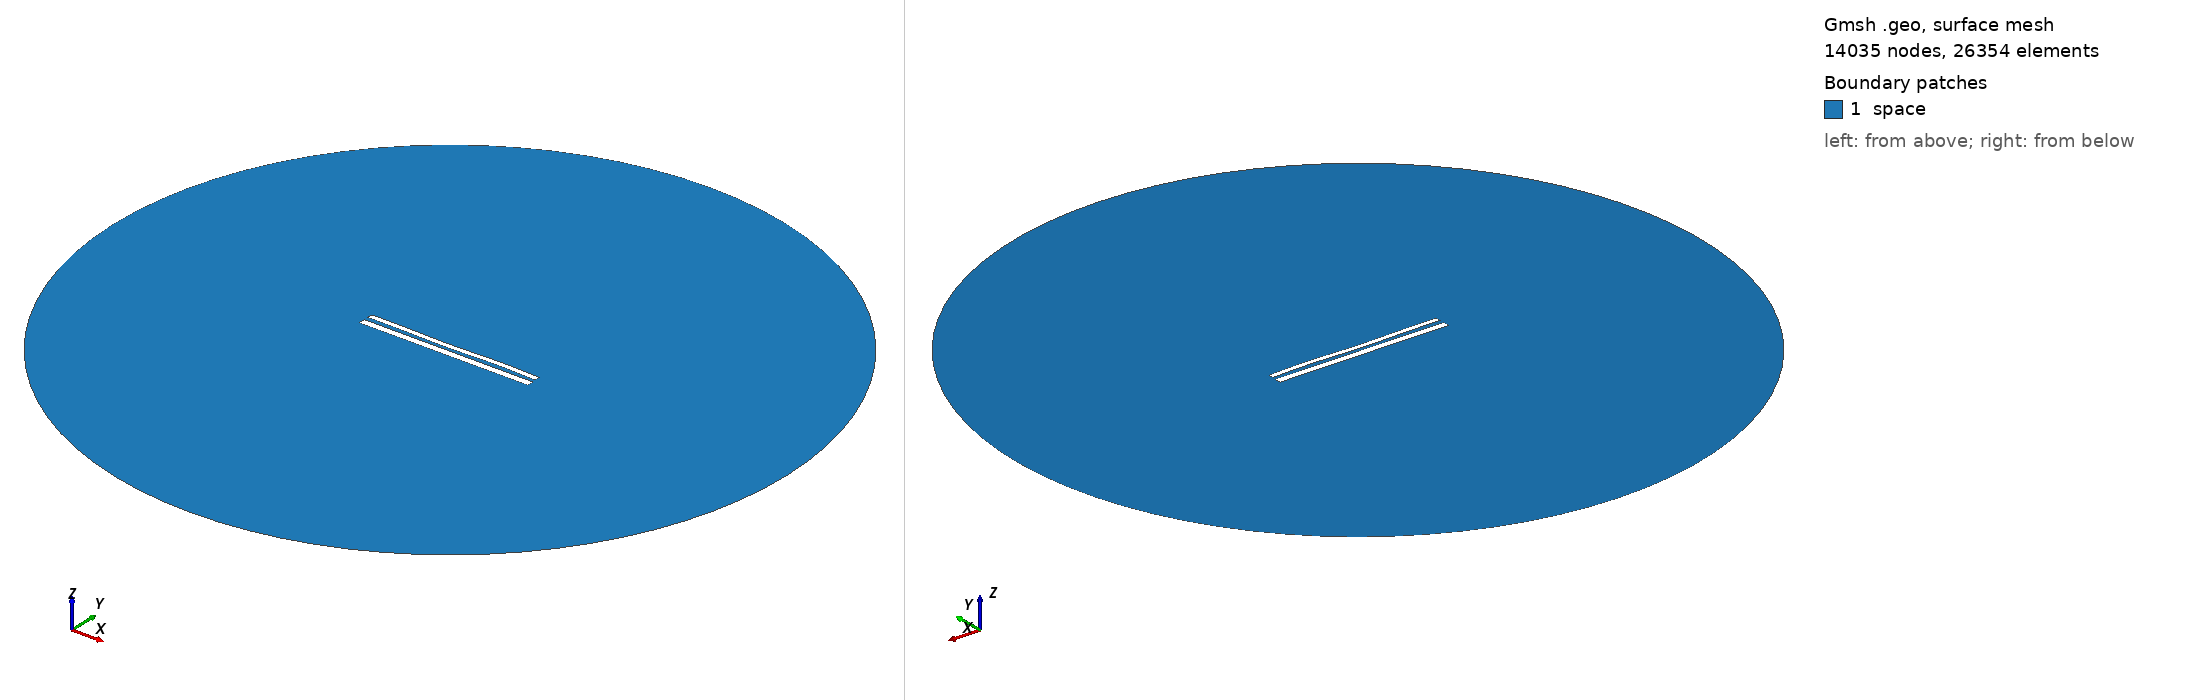

Gmsh geometry script, surface-meshed: 14035 nodes, 26354 surface elements. Boundary patches (legend numbers): 1 space. Left view from above one corner, right view from below the opposite corner. Legend entries are the model's physical surfaces. The drawing asked Gmsh for element sizes between 1% and 20% of the model's largest extent; the script's own settings can give other sizes.

=== 11880.geo (drawn) ===
//---------------------------------------
// Geometry kernel
//---------------------------------------

SetFactory("OpenCASCADE");



//---------------------------------------
// Parameters of the geometry
//---------------------------------------

// Overetch of the upper plate
overetch = 0.375;

// Distance between the plates
distance = 2.5;

// Discretization over the x axis (for the deformation)
nx = 50; 

// Length of the plate
L = 100 - overetch; 

// Number of modes
n = 4; 

// 1st mode coefficient
coeff(1) = -0.15;
beta(1) = 0.596864 * 3.1415926535 / L;

// 2nd mode coefficient
coeff(2) = -0.15;
beta(2) = 1.49418 * 3.1415926535 / L;

// 3rd mode coefficient
coeff(3) = -0.15;
beta(3) = 2.50025 * 3.1415926535 / L;

// 4th mode coefficient
coeff(4) = 0.15;
beta(4) = 3.49999 * 3.1415926535 / L;



//---------------------------------------
// Upper plate (deformed rectangle)
//---------------------------------------

// Coordiantes of the upper plate
xmin = -50;
xmax = 50 - overetch;

// Height of the upper plate
yheight = 4 - 2 * overetch;

// Indexes of the points
UpperID[] = {};
LowerID[] = {};
LeftID[] = {};
RightID[] = {};

// Point index
p = 1;

// Horizontal edges
For i In {1:nx}
    x = xmin + (i-1)*(xmax - xmin)/(nx-1);

    y_bottom = distance / 2 + overetch;
    For j In {1:n}
        C = (Cosh(beta(j)*L) + Cos(beta(j)*L)) / (Sinh(beta(j)*L) + Sin(beta(j)*L));
        y_bottom  = y_bottom + coeff(j) * (Cosh(beta(j)*(x+50)) - Cos(beta(j)*(x+50)) - C * (Sinh(beta(j)*(x+50)) - Sin(beta(j)*(x+50))));
    EndFor

    y_top = y_bottom + yheight;

    Point(p) = {x, y_top, 0, 1.0};
    UpperID[i] = p;
    p = p + 1;

    Point(p) = {x, y_bottom, 0, 1.0};
    LowerID[i] = p;
    p = p + 1;
EndFor

// Create point lists
UpperPts[] = {}; LowerPts[] = {};
For i In {1:nx}
  UpperPts[] += {UpperID[i]};
  LowerPts[] += {LowerID[i]};
EndFor

// Build splines
Spline(1) = {UpperPts[]};
Spline(2) = {LowerPts[]};
Line(3) = {LowerPts[nx-1], UpperPts[nx-1]};
Line(4) = {LowerPts[0], UpperPts[0]};

// Build the plane surface
Curve Loop(1) = {2, 3, -1, -4};
Plane Surface(1) = {1};



//---------------------------------------
// Lower plate (rectangle)
//---------------------------------------

// Vertices
Point(1001) = {-50, -1, 0, 1.0};
Point(1002) = { 50, -1, 0, 1.0};
Point(1003) = { 50,  -5, 0, 1.0};
Point(1004) = {-50,  -5, 0, 1.0};

// Edges
Line(5) = {1001, 1002};
Line(6) = {1002, 1003};
Line(7) = {1003, 1004};
Line(8) = {1004, 1001};

// Plane surface
Line Loop(2) = {5, 6, 7, 8};
Plane Surface(2) = {2}; 



//---------------------------------------
// Outer (fictious) boundary
//---------------------------------------

// Points
Point(1005) = {0, 0, 0};       // Center
Point(1006) = {200, 0, 0};     // Start point
Point(1007) = {0, 200, 0};     // 90 degrees
Point(1008) = {-200, 0, 0};    // 180 degrees
Point(1009) = {0, -200, 0};    // 270 degrees

// Circle arcs (each needs start, center, end)
Circle(9) = {1006, 1005, 1007};
Circle(10) = {1007, 1005, 1008};
Circle(11) = {1008, 1005, 1009};
Circle(12) = {1009, 1005, 1006};

// Plane surface for the entire domain
Curve Loop(3) = {9, 10, 11, 12};
Surface(3) = {3};

// Subtract the plates from the whole domain to obtain the actual domain where we want to solve the equations
BooleanDifference{ Surface{3}; Delete; }{ Surface{1}; Surface{2}; Delete; }




//---------------------------------------
// Transfinite Lines/Curves
//---------------------------------------

// Set the number of points on the boundaries
r = 7;

// Plates
Transfinite Curve {1, 2} = 50*r Using Progression 1;
Transfinite Curve {3, 4} = 2*r Using Progression 1;
Transfinite Line {5, 7} = 50*r Using Progression 1;
Transfinite Line {6, 8} = 2*r Using Progression 1;

// Outer boundary
Transfinite Line {9, 10, 11, 12} = 20 Using Progression 1;



//---------------------------------------
// Physical groups
//---------------------------------------                

// Physical curves (boundaries)
Physical Line("force_segment", 10) = {2};
Physical Line("upper_plate", 11) = {1, 3, 4};
Physical Line("lower_plate", 12) = {5, 6, 7, 8};
Physical Line("boundary", 20) = {9, 10, 11, 12};

// Physical Surfaces
Physical Surface("space", 30) = {3};



//---------------------------------------
// 6. Generate the Mesh
//---------------------------------------

// 2D mesh generation
Mesh 2;
